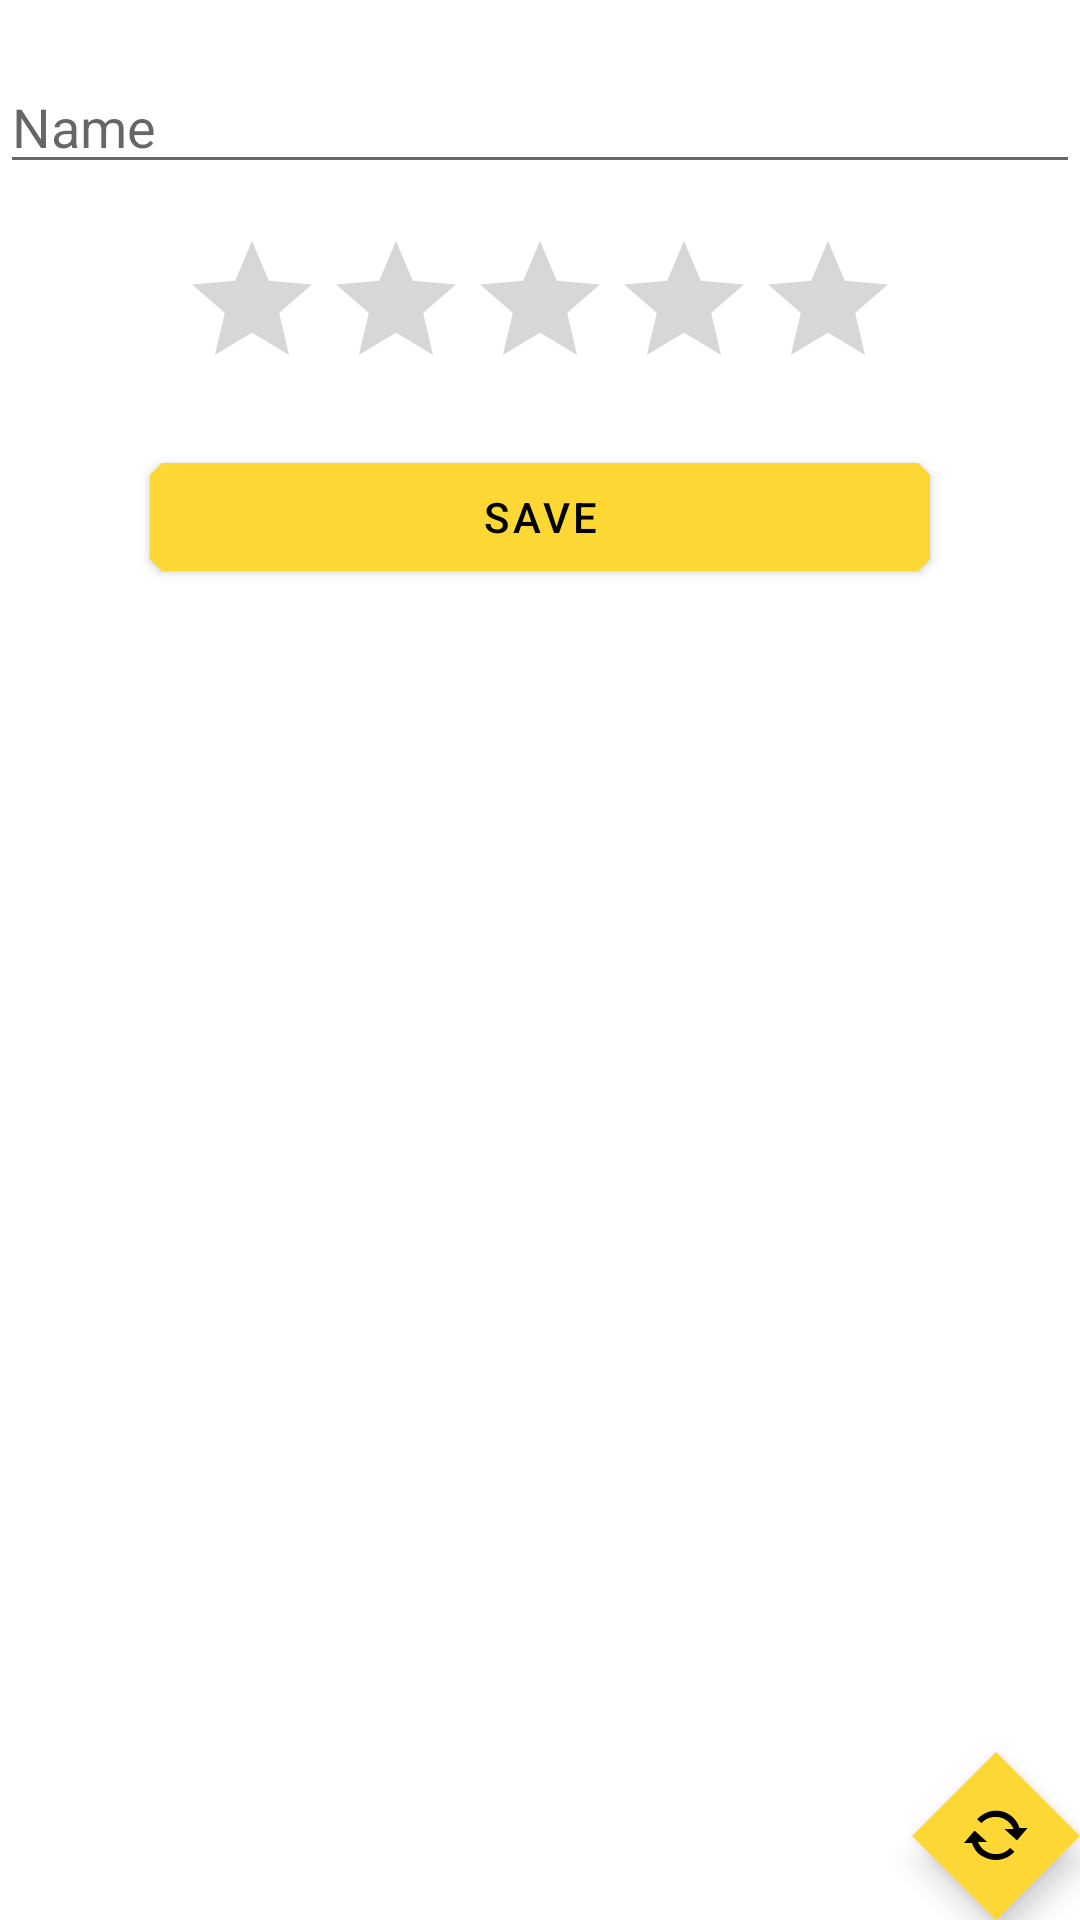

Android layout source for this screen:
<!-- AndroidManifest.xml: activity theme AppTheme -->
<!-- res/layout/activity_main.xml -->
<?xml version="1.0" encoding="utf-8"?>

<androidx.coordinatorlayout.widget.CoordinatorLayout xmlns:android="http://schemas.android.com/apk/res/android"
    xmlns:app="http://schemas.android.com/apk/res-auto"
    xmlns:tools="http://schemas.android.com/tools"
    android:layout_width="match_parent"
    android:layout_height="match_parent"
    tools:context=".MainActivity">

    <include layout="@layout/content_main" />

    <com.google.android.material.floatingactionbutton.FloatingActionButton
        android:id="@+id/fab"
        android:layout_width="wrap_content"
        android:layout_height="wrap_content"
        android:layout_gravity="bottom|end"
        android:layout_margin="@dimen/fab_margin"
        app:srcCompat="@android:drawable/stat_notify_sync_noanim" />

</androidx.coordinatorlayout.widget.CoordinatorLayout>
<!-- res/layout/content_main.xml (included above) -->
<?xml version="1.0" encoding="utf-8"?>

<androidx.constraintlayout.widget.ConstraintLayout xmlns:android="http://schemas.android.com/apk/res/android"
    xmlns:app="http://schemas.android.com/apk/res-auto"
    xmlns:tools="http://schemas.android.com/tools"
    android:layout_width="match_parent"
    android:layout_height="match_parent"
    app:layout_behavior="@string/appbar_scrolling_view_behavior"
    tools:context=".MainActivity"
    tools:showIn="@layout/activity_main">

    <EditText
        android:id="@+id/etxtName"
        android:layout_width="0dp"
        android:layout_height="wrap_content"
        android:layout_marginTop="20dp"
        android:ems="10"
        android:hint="Name"
        android:inputType="textPersonName"
        app:layout_constraintEnd_toEndOf="parent"
        app:layout_constraintStart_toStartOf="parent"
        app:layout_constraintTop_toTopOf="parent" />

    <RatingBar
        android:id="@+id/ratingBar"
        android:layout_width="wrap_content"
        android:layout_height="wrap_content"
        android:layout_marginStart="90dp"
        android:layout_marginTop="15dp"
        android:layout_marginEnd="90dp"
        app:layout_constraintEnd_toEndOf="parent"
        app:layout_constraintStart_toStartOf="parent"
        app:layout_constraintTop_toBottomOf="@+id/etxtName"

        android:max="5"
        android:stepSize="0"
        />

    <com.google.android.material.button.MaterialButton
        android:id="@+id/btnSave"
        style="@style/ShapeAppearance.MediumComponent"
        android:layout_width="0dp"
        android:layout_height="wrap_content"
        android:layout_marginStart="50dp"
        android:layout_marginTop="15dp"
        android:layout_marginEnd="50dp"
        android:text="Save"
        app:layout_constraintEnd_toEndOf="parent"
        app:layout_constraintStart_toStartOf="parent"
        app:layout_constraintTop_toBottomOf="@+id/ratingBar" />

    <androidx.constraintlayout.widget.ConstraintLayout
        android:layout_width="wrap_content"
        android:layout_height="wrap_content"
        android:layout_marginTop="50dp"
        android:layout_marginBottom="10dp"
        app:layout_constraintBottom_toBottomOf="parent"
        app:layout_constraintEnd_toEndOf="parent"
        app:layout_constraintHorizontal_bias="1.0"
        app:layout_constraintStart_toStartOf="parent"
        app:layout_constraintTop_toBottomOf="@+id/btnSave"
        app:layout_constraintVertical_bias="0.0">

        <ScrollView
            android:layout_width="match_parent"
            android:layout_height="match_parent"
            app:layout_constraintEnd_toEndOf="parent"
            app:layout_constraintStart_toStartOf="parent"
            app:layout_constraintTop_toTopOf="parent">

            <LinearLayout
                android:layout_width="match_parent"
                android:layout_height="wrap_content"
                android:orientation="vertical">

                <androidx.recyclerview.widget.RecyclerView
                    android:id="@+id/rv_listHeroes"
                    android:layout_width="409dp"
                    android:layout_height="473dp"
                    tools:itemCount="5"
                    tools:listitem="@layout/listitem_hero" />
            </LinearLayout>
        </ScrollView>

    </androidx.constraintlayout.widget.ConstraintLayout>

</androidx.constraintlayout.widget.ConstraintLayout>
<!-- res/layout/listitem_hero.xml (included above) -->
<?xml version="1.0" encoding="utf-8"?>

<androidx.constraintlayout.widget.ConstraintLayout xmlns:android="http://schemas.android.com/apk/res/android"
    xmlns:tools="http://schemas.android.com/tools"
    xmlns:app="http://schemas.android.com/apk/res-auto"
    android:id="@+id/linearLayout"
    android:layout_width="match_parent"
    android:layout_height="wrap_content"
    >

    <androidx.appcompat.widget.AppCompatImageView
        android:id="@+id/hero_pic"
        android:layout_width="36dp"
        android:layout_height="36dp"
        android:layout_marginStart="10dp"
        android:layout_marginTop="20dp"
        app:layout_constraintStart_toStartOf="parent"
        app:layout_constraintTop_toTopOf="parent"
        tools:background="@tools:sample/avatars" />

    <androidx.appcompat.widget.AppCompatTextView
        android:id="@+id/hero_name"
        app:layout_constraintTop_toTopOf="@id/hero_pic"
        app:layout_constraintStart_toEndOf="@id/hero_pic"
        app:layout_constraintEnd_toStartOf="@id/video_actions"
        tools:text="teste texto video lorem lorem lorem"
        android:textStyle="bold"
        android:maxLines="2"
        android:textColor="@android:color/black"
        android:layout_marginStart="10dp"
        android:layout_width="0dp"
        android:layout_height="wrap_content"
        />

    <androidx.appcompat.widget.AppCompatTextView
        android:id="@+id/hero_rate"
        app:layout_constraintStart_toEndOf="@id/hero_pic"
        app:layout_constraintTop_toBottomOf="@id/hero_name"
        android:layout_width="wrap_content"
        android:layout_height="wrap_content"
        android:layout_marginStart="10dp"
        android:layout_marginTop="3dp"
        android:layout_marginEnd="4dp"
        android:textSize="12sp"
        tools:text="lalalalalalalalalalalala"
        />

    <androidx.appcompat.widget.AppCompatImageView
        android:id="@+id/video_actions"
        android:layout_width="18dp"
        android:layout_height="18dp"
        android:layout_marginEnd="20dp"
        android:background="@drawable/ic_more_vert_black_24dp"
        app:layout_constraintEnd_toEndOf="parent"
        app:layout_constraintTop_toTopOf="@id/hero_name" />
</androidx.constraintlayout.widget.ConstraintLayout>
<!-- resources referenced by this layout -->
<resources>
  <style name="ShapeAppearance.MediumComponent" parent="ShapeAppearance.MaterialComponents.MediumComponent">
          <item name="cornerFamily">cut</item>
          <item name="cornerSize">8dp</item>
      </style>
  <style name="AppTheme" parent="Theme.MaterialComponents.Light.DarkActionBar">
          
          <item name="colorPrimary">@color/primary_color</item>
          <item name="colorSecondary">@color/secondary_color</item>
          <item name="android:colorBackground">@color/my_app_background_color</item>
          <item name="colorError">@color/my_app_error_color</item>
  
          
          <item name="colorPrimaryVariant">@color/primary_variant_color</item>
          <item name="colorSecondaryVariant">@color/secondary_variant_color</item>
          <item name="colorSurface">@color/surface_color</item>
          <item name="colorOnPrimary">@color/color_3on_primary</item>
          <item name="colorOnSecondary">@color/color_on_secondary</item>
          <item name="colorOnError">@color/color_on_error</item>
          <item name="colorOnSurface">@color/color_on_surface</item>
          <item name="shapeAppearanceSmallComponent">@style/ShapeAppearance.SmallComponent</item>
          <item name="shapeAppearanceMediumComponent">@style/ShapeAppearance.MediumComponent</item>
          <item name="shapeAppearanceLargeComponent">@style/ShapeAppearance.LargeComponent</item>
  
          <item name="materialButtonStyle">@style/AppTheme.Button</item>
  
      </style>
  <color name="primary_color">#455a64</color>
  <color name="secondary_color">#fdd835</color>
  <color name="my_app_background_color">#FFF</color>
  <color name="my_app_error_color">#ba000d</color>
  <color name="primary_variant_color">#1c313a</color>
  <color name="secondary_variant_color">#c6a700</color>
  <color name="surface_color">#fff</color>
  <color name="color_3on_primary">#fff</color>
  <color name="color_on_secondary">#000</color>
  <color name="color_on_error">#fff</color>
  <color name="color_on_surface">#000</color>
  <style name="ShapeAppearance.SmallComponent" parent="ShapeAppearance.MaterialComponents.SmallComponent">
          <item name="cornerFamily">cut</item>
          <item name="cornerSize">4dp</item>
      </style>
  <style name="ShapeAppearance.LargeComponent" parent="ShapeAppearance.MaterialComponents.LargeComponent">
          <item name="cornerFamily">rounded</item>
          <item name="cornerSize">4dp</item>
      </style>
  <style name="AppTheme.Button" parent="Widget.MaterialComponents.Button">
          <item name="backgroundTint">@color/secondary_color</item>
          <item name="android:textColor">@color/color_on_secondary</item>
      </style>
</resources>
